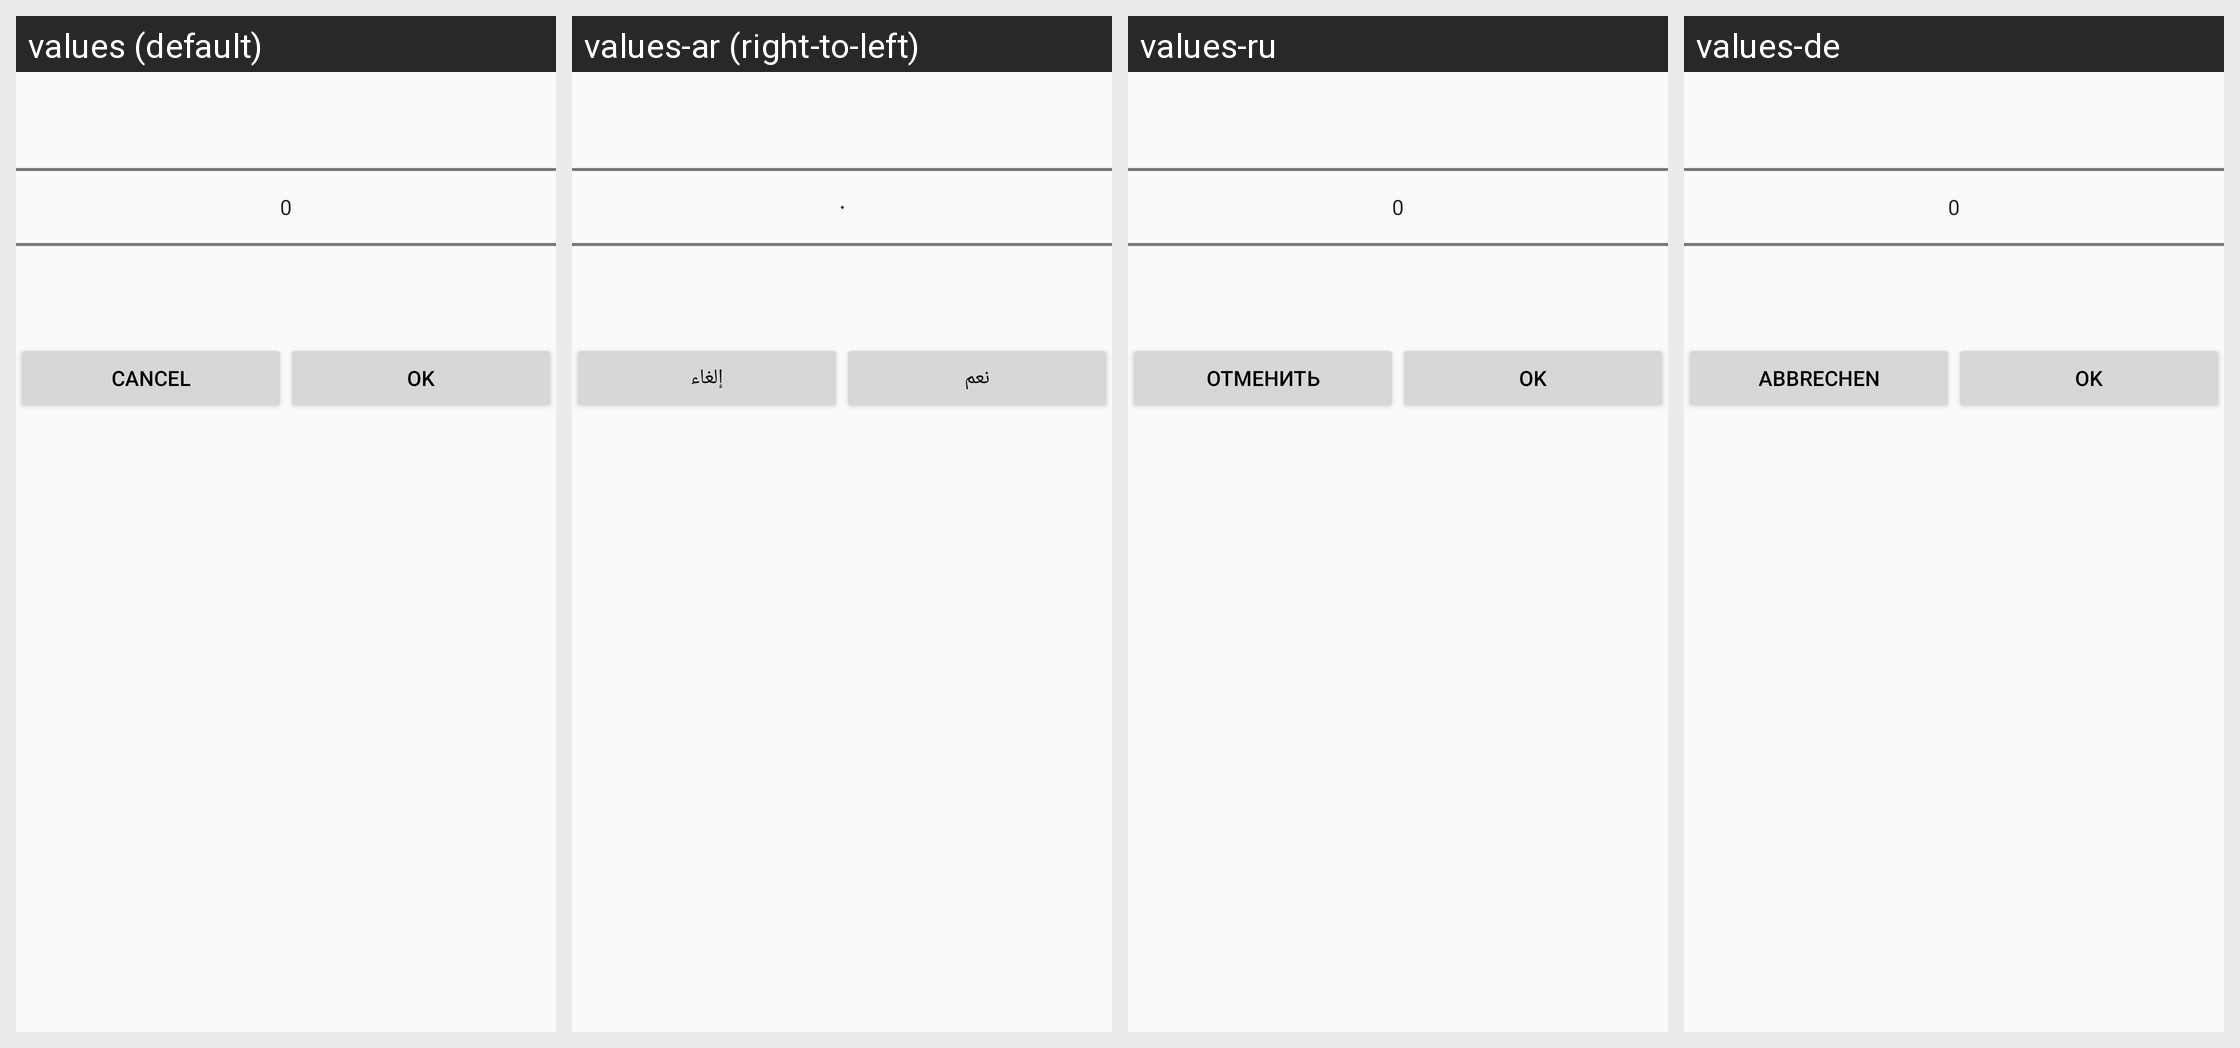

Locale-by-locale string values for the Android screen shown in this grid:
Android screen res/layout/vakit_silenterprompt.xml rendered under 4 locales, left to right: values (default), values-ar (right-to-left), values-ru, values-de. Device: Nexus 5 (rendered at 1080×1920; each locale shown at half size, 540×960, under a caption strip naming it); theme AppTheme.
Other locales in the repository, not shown: values-bn, values-bs, values-en, values-fr, values-id, values-it, values-ku, values-nl, values-pt, values-sv, values-tr.
Strings drawn on this screen, with the default value and each locale's value (text and hints the layout hard-codes, and strings that could not be matched under every locale, appear in the picture but are not listed):

ok
  values: OK
  values-ar: نعم
  values-ru: Ok
  values-de: Ok

cancel
  values: Cancel
  values-ar: إلغاء
  values-ru: Отменить
  values-de: Abbrechen
